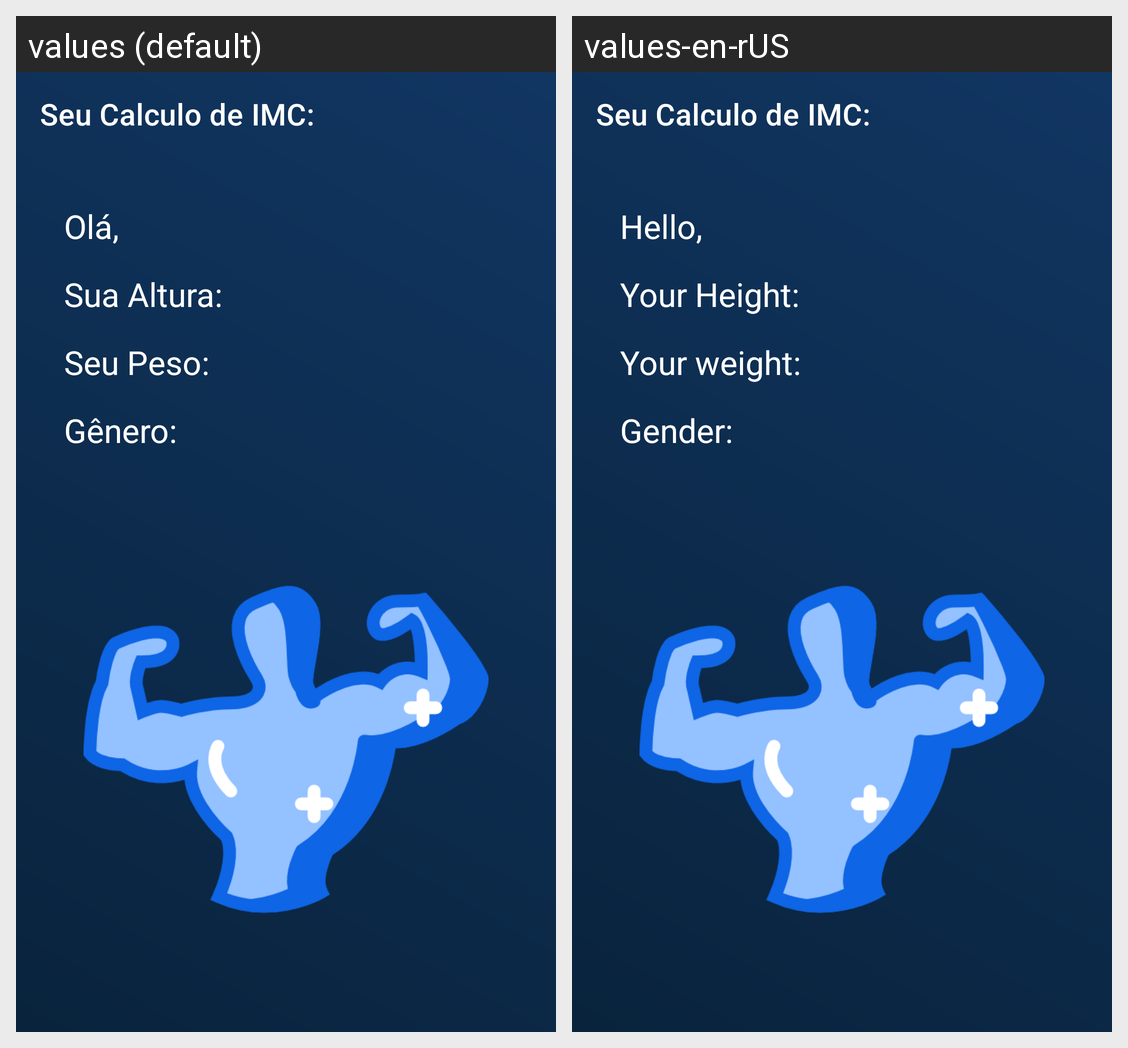

Here is an Android app screen in its default locale and in the app's own translations. Write out the translated-string differences for the strings that appear on this screen.
Android screen res/layout/activity_result.xml rendered under 2 locales, left to right: values (default), values-en-rUS. Device: Nexus 5 (rendered at 1080×1920; each locale shown at half size, 540×960, under a caption strip naming it); theme Theme.ImcTM.
Strings drawn on this screen, with the default value and each locale's value (text and hints the layout hard-codes, and strings that could not be matched under every locale, appear in the picture but are not listed):

title_hello_imc_result
  values: Olá,
  values-en-rUS: Hello,

tv_height_imc_result
  values: Sua Altura:
  values-en-rUS: Your Height:

tv_weight_imc_result
  values: Seu Peso:
  values-en-rUS: Your weight:

tv_gender_imc_result
  values: Gênero:
  values-en-rUS: Gender:
